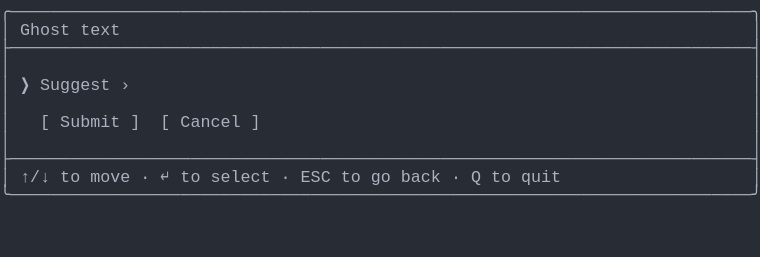
t = 0.00 s
t = 1.03 s: frame unchanged from t = 0.00 s, image omitted
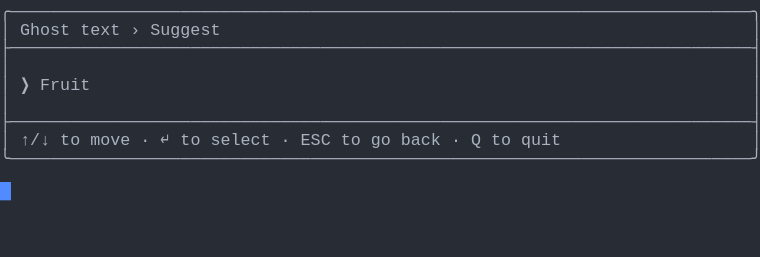
t = 2.19 s
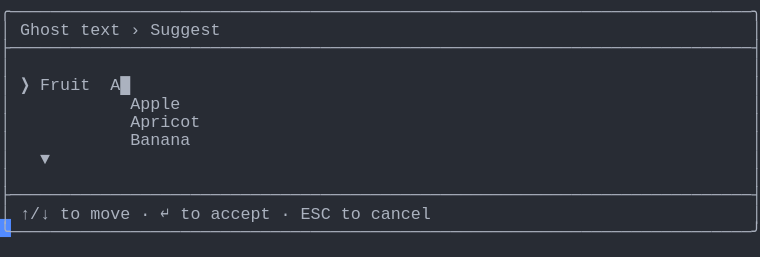
t = 3.20 s
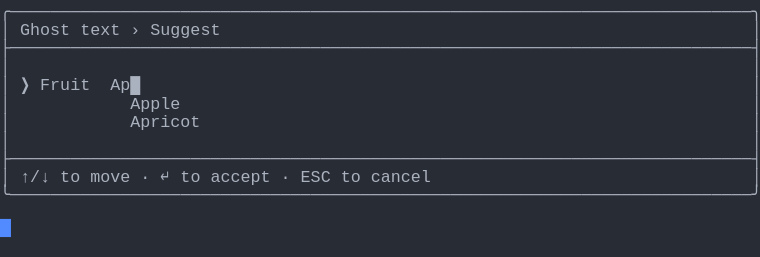
t = 4.50 s
t = 5.19 s: frame unchanged from t = 4.50 s, image omitted

The animated SVG that drew these frames (rendered in a browser with its animation timeline set to each time). Animation: 1 CSS @keyframes rule; one cycle of 6.56 s, repeats indefinitely.

<svg xmlns="http://www.w3.org/2000/svg" xmlns:xlink="http://www.w3.org/1999/xlink" width="760" height="257.18"><rect width="760" height="257.18" rx="0" ry="0" class="a"></rect><svg height="257.18" viewBox="0 0 76 25.718" width="760" xmlns="http://www.w3.org/2000/svg" xmlns:xlink="http://www.w3.org/1999/xlink"><style>.a{fill:rgb(40,44,52)}.b{font-family:Consolas,"Courier New",Courier,"Liberation Mono",monospace}.c{fill:rgb(171,178,191);white-space:pre}.d{fill:transparent}.e{fill:rgb(82,139,255)}.g{animation-duration:6.562s;animation-iteration-count:infinite;animation-name:f;animation-timing-function:steps(1,end)}@keyframes f{0%{transform:translateX(-0px)}0%{transform:translateX(-76px)}21%{transform:translateX(-152px)}33.3%{transform:translateX(-228px)}45.7%{transform:translateX(-304px)}58.1%{transform:translateX(-380px)}100%{transform:translateX(-456px)}}</style><g font-family="Consolas, &quot;Courier New&quot;, Courier, &quot;Liberation Mono&quot;, monospace" font-size="1.67" class="b"><defs><symbol id="1"><text x="0" y="1.67" class="c" textLength="76.152" lengthAdjust="spacingAndGlyphs">╭──────────────────────────────────────────────────────────────────────────╮</text></symbol><symbol id="2"><text x="0" y="1.67" class="c" textLength="76.152" lengthAdjust="spacingAndGlyphs">├──────────────────────────────────────────────────────────────────────────┤</text></symbol><symbol id="3"><text x="0" y="1.67" class="c" textLength="1.002" lengthAdjust="spacingAndGlyphs">│</text><text x="75.14999999999999" y="1.67" class="c" textLength="1.002" lengthAdjust="spacingAndGlyphs">│</text></symbol><symbol id="4"><text x="0" y="1.67" class="c" textLength="1.002" lengthAdjust="spacingAndGlyphs">│</text><text x="2.004" y="1.67" class="c" textLength="3.006" lengthAdjust="spacingAndGlyphs">↑/↓</text><text x="6.012" y="1.67" class="c" textLength="2.004" lengthAdjust="spacingAndGlyphs">to</text><text x="9.017999999999999" y="1.67" class="c" textLength="4.008" lengthAdjust="spacingAndGlyphs">move</text><text x="14.027999999999999" y="1.67" class="c" textLength="1.002" lengthAdjust="spacingAndGlyphs">·</text><text x="16.032" y="1.67" class="c" textLength="1.002" lengthAdjust="spacingAndGlyphs">↵</text><text x="18.035999999999998" y="1.67" class="c" textLength="2.004" lengthAdjust="spacingAndGlyphs">to</text><text x="21.041999999999998" y="1.67" class="c" textLength="6.012" lengthAdjust="spacingAndGlyphs">select</text><text x="28.055999999999997" y="1.67" class="c" textLength="1.002" lengthAdjust="spacingAndGlyphs">·</text><text x="30.059999999999995" y="1.67" class="c" textLength="3.006" lengthAdjust="spacingAndGlyphs">ESC</text><text x="34.068" y="1.67" class="c" textLength="2.004" lengthAdjust="spacingAndGlyphs">to</text><text x="37.074" y="1.67" class="c" textLength="2.004" lengthAdjust="spacingAndGlyphs">go</text><text x="40.08" y="1.67" class="c" textLength="4.008" lengthAdjust="spacingAndGlyphs">back</text><text x="45.089999999999996" y="1.67" class="c" textLength="1.002" lengthAdjust="spacingAndGlyphs">·</text><text x="47.093999999999994" y="1.67" class="c" textLength="1.002" lengthAdjust="spacingAndGlyphs">Q</text><text x="49.098" y="1.67" class="c" textLength="2.004" lengthAdjust="spacingAndGlyphs">to</text><text x="52.104" y="1.67" class="c" textLength="4.008" lengthAdjust="spacingAndGlyphs">quit</text><text x="75.14999999999999" y="1.67" class="c" textLength="1.002" lengthAdjust="spacingAndGlyphs">│</text></symbol><symbol id="5"><text x="0" y="1.67" class="c" textLength="76.152" lengthAdjust="spacingAndGlyphs">╰──────────────────────────────────────────────────────────────────────────╯</text></symbol><symbol id="6"><text x="0" y="1.67" class="c" textLength="1.002" lengthAdjust="spacingAndGlyphs">│</text><text x="2.004" y="1.67" class="c" textLength="5.01" lengthAdjust="spacingAndGlyphs">Ghost</text><text x="8.016" y="1.67" class="c" textLength="4.008" lengthAdjust="spacingAndGlyphs">text</text><text x="13.026" y="1.67" class="c" textLength="1.002" lengthAdjust="spacingAndGlyphs">›</text><text x="15.029999999999998" y="1.67" class="c" textLength="7.014" lengthAdjust="spacingAndGlyphs">Suggest</text><text x="75.14999999999999" y="1.67" class="c" textLength="1.002" lengthAdjust="spacingAndGlyphs">│</text></symbol><symbol id="7"><text x="0" y="1.67" class="c" textLength="1.002" lengthAdjust="spacingAndGlyphs">│</text><text x="13.026" y="1.67" class="c" textLength="5.01" lengthAdjust="spacingAndGlyphs">Apple</text><text x="75.14999999999999" y="1.67" class="c" textLength="1.002" lengthAdjust="spacingAndGlyphs">│</text></symbol><symbol id="8"><text x="0" y="1.67" class="c" textLength="1.002" lengthAdjust="spacingAndGlyphs">│</text><text x="13.026" y="1.67" class="c" textLength="7.014" lengthAdjust="spacingAndGlyphs">Apricot</text><text x="75.14999999999999" y="1.67" class="c" textLength="1.002" lengthAdjust="spacingAndGlyphs">│</text></symbol><symbol id="9"><text x="0" y="1.67" class="c" textLength="1.002" lengthAdjust="spacingAndGlyphs">│</text><text x="13.026" y="1.67" class="c" textLength="6.012" lengthAdjust="spacingAndGlyphs">Banana</text><text x="75.14999999999999" y="1.67" class="c" textLength="1.002" lengthAdjust="spacingAndGlyphs">│</text></symbol><symbol id="10"><text x="0" y="1.67" class="c" textLength="1.002" lengthAdjust="spacingAndGlyphs">│</text><text x="4.008" y="1.67" class="c" textLength="1.002" lengthAdjust="spacingAndGlyphs">▼</text><text x="75.14999999999999" y="1.67" class="c" textLength="1.002" lengthAdjust="spacingAndGlyphs">│</text></symbol><symbol id="11"><text x="0" y="1.67" class="c" textLength="1.002" lengthAdjust="spacingAndGlyphs">│</text><text x="2.004" y="1.67" class="c" textLength="3.006" lengthAdjust="spacingAndGlyphs">↑/↓</text><text x="6.012" y="1.67" class="c" textLength="2.004" lengthAdjust="spacingAndGlyphs">to</text><text x="9.017999999999999" y="1.67" class="c" textLength="4.008" lengthAdjust="spacingAndGlyphs">move</text><text x="14.027999999999999" y="1.67" class="c" textLength="1.002" lengthAdjust="spacingAndGlyphs">·</text><text x="16.032" y="1.67" class="c" textLength="1.002" lengthAdjust="spacingAndGlyphs">↵</text><text x="18.035999999999998" y="1.67" class="c" textLength="2.004" lengthAdjust="spacingAndGlyphs">to</text><text x="21.041999999999998" y="1.67" class="c" textLength="6.012" lengthAdjust="spacingAndGlyphs">accept</text><text x="28.055999999999997" y="1.67" class="c" textLength="1.002" lengthAdjust="spacingAndGlyphs">·</text><text x="30.059999999999995" y="1.67" class="c" textLength="3.006" lengthAdjust="spacingAndGlyphs">ESC</text><text x="34.068" y="1.67" class="c" textLength="2.004" lengthAdjust="spacingAndGlyphs">to</text><text x="37.074" y="1.67" class="c" textLength="6.012" lengthAdjust="spacingAndGlyphs">cancel</text><text x="75.14999999999999" y="1.67" class="c" textLength="1.002" lengthAdjust="spacingAndGlyphs">│</text></symbol><symbol id="12"><text x="0" y="1.67" class="c" textLength="1.002" lengthAdjust="spacingAndGlyphs">│</text><text x="2.004" y="1.67" class="c" textLength="1.002" lengthAdjust="spacingAndGlyphs">❯</text><text x="4.008" y="1.67" class="c" textLength="5.01" lengthAdjust="spacingAndGlyphs">Fruit</text><text x="11.021999999999998" y="1.67" class="c" textLength="3.006" lengthAdjust="spacingAndGlyphs">Ap█</text><text x="75.14999999999999" y="1.67" class="c" textLength="1.002" lengthAdjust="spacingAndGlyphs">│</text></symbol><symbol id="a"><rect height="14" width="76" x="0" y="0" class="d"></rect></symbol><symbol id="b"><rect height="1.837" width="1.1022" class="e"></rect></symbol></defs><rect height="25.718" width="76" class="a"></rect><g class="g"><svg x="0" y="0" width="532"><svg x="0"><use xlink:href="#a"></use><use xlink:href="#b" x="-0.0040000000000000036" y="0"></use></svg><svg x="76"><use xlink:href="#a"></use><use xlink:href="#b" x="75.996" y="18.195"></use><use xlink:href="#1" y="0"></use><text x="0" y="3.5069999999999997" class="c" textLength="1.002" lengthAdjust="spacingAndGlyphs">│</text><text x="2.004" y="3.5069999999999997" class="c" textLength="5.01" lengthAdjust="spacingAndGlyphs">Ghost</text><text x="8.016" y="3.5069999999999997" class="c" textLength="4.008" lengthAdjust="spacingAndGlyphs">text</text><text x="75.14999999999999" y="3.5069999999999997" class="c" textLength="1.002" lengthAdjust="spacingAndGlyphs">│</text><use xlink:href="#2" y="3.674"></use><use xlink:href="#3" y="5.511"></use><text x="0" y="9.018" class="c" textLength="1.002" lengthAdjust="spacingAndGlyphs">│</text><text x="2.004" y="9.018" class="c" textLength="1.002" lengthAdjust="spacingAndGlyphs">❯</text><text x="4.008" y="9.018" class="c" textLength="7.014" lengthAdjust="spacingAndGlyphs">Suggest</text><text x="12.024" y="9.018" class="c" textLength="1.002" lengthAdjust="spacingAndGlyphs">›</text><text x="75.14999999999999" y="9.018" class="c" textLength="1.002" lengthAdjust="spacingAndGlyphs">│</text><use xlink:href="#3" y="9.185"></use><text x="0" y="12.692" class="c" textLength="1.002" lengthAdjust="spacingAndGlyphs">│</text><text x="4.008" y="12.692" class="c" textLength="1.002" lengthAdjust="spacingAndGlyphs">[</text><text x="6.012" y="12.692" class="c" textLength="6.012" lengthAdjust="spacingAndGlyphs">Submit</text><text x="13.026" y="12.692" class="c" textLength="1.002" lengthAdjust="spacingAndGlyphs">]</text><text x="16.032" y="12.692" class="c" textLength="1.002" lengthAdjust="spacingAndGlyphs">[</text><text x="18.035999999999998" y="12.692" class="c" textLength="6.012" lengthAdjust="spacingAndGlyphs">Cancel</text><text x="25.05" y="12.692" class="c" textLength="1.002" lengthAdjust="spacingAndGlyphs">]</text><text x="75.14999999999999" y="12.692" class="c" textLength="1.002" lengthAdjust="spacingAndGlyphs">│</text><use xlink:href="#3" y="12.859"></use><use xlink:href="#2" y="14.696"></use><use xlink:href="#4" y="16.533"></use><use xlink:href="#5" y="18.37"></use></svg><svg x="152"><use xlink:href="#a"></use><use xlink:href="#b" x="75.996" y="14.520999999999999"></use><use xlink:href="#1" y="0"></use><use xlink:href="#6" y="1.837"></use><use xlink:href="#2" y="3.674"></use><use xlink:href="#3" y="5.511"></use><text x="0" y="9.018" class="c" textLength="1.002" lengthAdjust="spacingAndGlyphs">│</text><text x="2.004" y="9.018" class="c" textLength="1.002" lengthAdjust="spacingAndGlyphs">❯</text><text x="4.008" y="9.018" class="c" textLength="5.01" lengthAdjust="spacingAndGlyphs">Fruit</text><text x="75.14999999999999" y="9.018" class="c" textLength="1.002" lengthAdjust="spacingAndGlyphs">│</text><use xlink:href="#3" y="9.185"></use><use xlink:href="#2" y="11.022"></use><use xlink:href="#4" y="12.859"></use><use xlink:href="#5" y="14.696"></use></svg><svg x="228"><use xlink:href="#a"></use><use xlink:href="#b" x="75.996" y="21.869"></use><use xlink:href="#1" y="0"></use><use xlink:href="#6" y="1.837"></use><use xlink:href="#2" y="3.674"></use><use xlink:href="#3" y="5.511"></use><text x="0" y="9.018" class="c" textLength="1.002" lengthAdjust="spacingAndGlyphs">│</text><text x="2.004" y="9.018" class="c" textLength="1.002" lengthAdjust="spacingAndGlyphs">❯</text><text x="4.008" y="9.018" class="c" textLength="5.01" lengthAdjust="spacingAndGlyphs">Fruit</text><text x="11.021999999999998" y="9.018" class="c" textLength="1.002" lengthAdjust="spacingAndGlyphs">█</text><text x="75.14999999999999" y="9.018" class="c" textLength="1.002" lengthAdjust="spacingAndGlyphs">│</text><use xlink:href="#7" y="9.185"></use><use xlink:href="#8" y="11.022"></use><use xlink:href="#9" y="12.859"></use><use xlink:href="#10" y="14.696"></use><use xlink:href="#3" y="16.533"></use><use xlink:href="#2" y="18.37"></use><use xlink:href="#11" y="20.206999999999997"></use><use xlink:href="#5" y="22.044"></use></svg><svg x="304"><use xlink:href="#a"></use><use xlink:href="#b" x="75.996" y="21.869"></use><use xlink:href="#1" y="0"></use><use xlink:href="#6" y="1.837"></use><use xlink:href="#2" y="3.674"></use><use xlink:href="#3" y="5.511"></use><text x="0" y="9.018" class="c" textLength="1.002" lengthAdjust="spacingAndGlyphs">│</text><text x="2.004" y="9.018" class="c" textLength="1.002" lengthAdjust="spacingAndGlyphs">❯</text><text x="4.008" y="9.018" class="c" textLength="5.01" lengthAdjust="spacingAndGlyphs">Fruit</text><text x="11.021999999999998" y="9.018" class="c" textLength="2.004" lengthAdjust="spacingAndGlyphs">A█</text><text x="75.14999999999999" y="9.018" class="c" textLength="1.002" lengthAdjust="spacingAndGlyphs">│</text><use xlink:href="#7" y="9.185"></use><use xlink:href="#8" y="11.022"></use><use xlink:href="#9" y="12.859"></use><use xlink:href="#10" y="14.696"></use><use xlink:href="#3" y="16.533"></use><use xlink:href="#2" y="18.37"></use><use xlink:href="#11" y="20.206999999999997"></use><use xlink:href="#5" y="22.044"></use></svg><svg x="380"><use xlink:href="#a"></use><use xlink:href="#b" x="75.996" y="18.195"></use><use xlink:href="#1" y="0"></use><use xlink:href="#6" y="1.837"></use><use xlink:href="#2" y="3.674"></use><use xlink:href="#3" y="5.511"></use><use xlink:href="#12" y="7.348"></use><use xlink:href="#7" y="9.185"></use><use xlink:href="#8" y="11.022"></use><use xlink:href="#3" y="12.859"></use><use xlink:href="#2" y="14.696"></use><use xlink:href="#11" y="16.533"></use><use xlink:href="#5" y="18.37"></use></svg><svg x="456"><use xlink:href="#a"></use><use xlink:href="#b" x="0.996" y="20.031999999999996"></use><use xlink:href="#1" y="0"></use><use xlink:href="#6" y="1.837"></use><use xlink:href="#2" y="3.674"></use><use xlink:href="#3" y="5.511"></use><use xlink:href="#12" y="7.348"></use><use xlink:href="#7" y="9.185"></use><use xlink:href="#8" y="11.022"></use><use xlink:href="#3" y="12.859"></use><use xlink:href="#2" y="14.696"></use><use xlink:href="#11" y="16.533"></use><use xlink:href="#5" y="18.37"></use></svg></svg></g></g></svg></svg>
